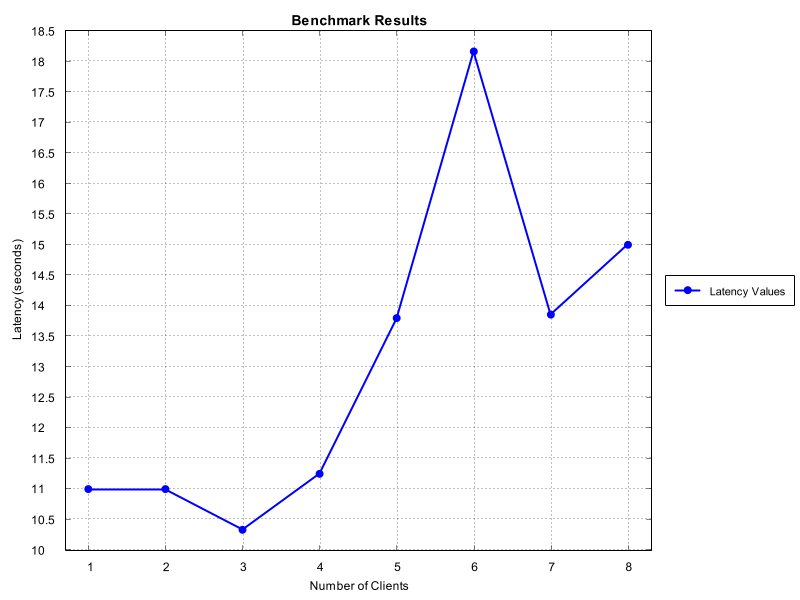

The data file committed next to this chart (first rows):
Number of Clients, Time Taken (seconds)
1, 11.0
2, 11.0
3, 10.33
4, 11.25
5, 13.8
6, 18.17
7, 13.86
8, 15.0
